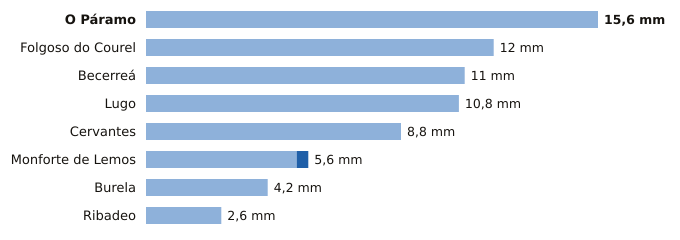

Values plotted in this chart, from the file beside it:
estacion, provincia, indicativo, mm_6_dias_anteriores, mm_hoy, mm_7_dias, horas_de_hoy
O Páramo, Lugo, 1521I, 15.6, 0.0, 15.6, 9
Folgoso do Courel, Lugo, 1658, 12.0, 0.0, 12.0, 8
Becerreá, Lugo, 1521X, 11.0, 0.0, 11.0, 11
Lugo, Lugo, 1518A, 10.8, 0.0, 10.8, 8
Cervantes, Lugo, 1297E, 8.8, 0.0, 8.8, 9
Monforte de Lemos, Lugo, 1679A, 5.2, 0.4, 5.6, 10
Burela, Lugo, 1347T, 4.2, 0.0, 4.2, 11
Ribadeo, Lugo, 1342X, 2.6, 0.0, 2.6, 10
